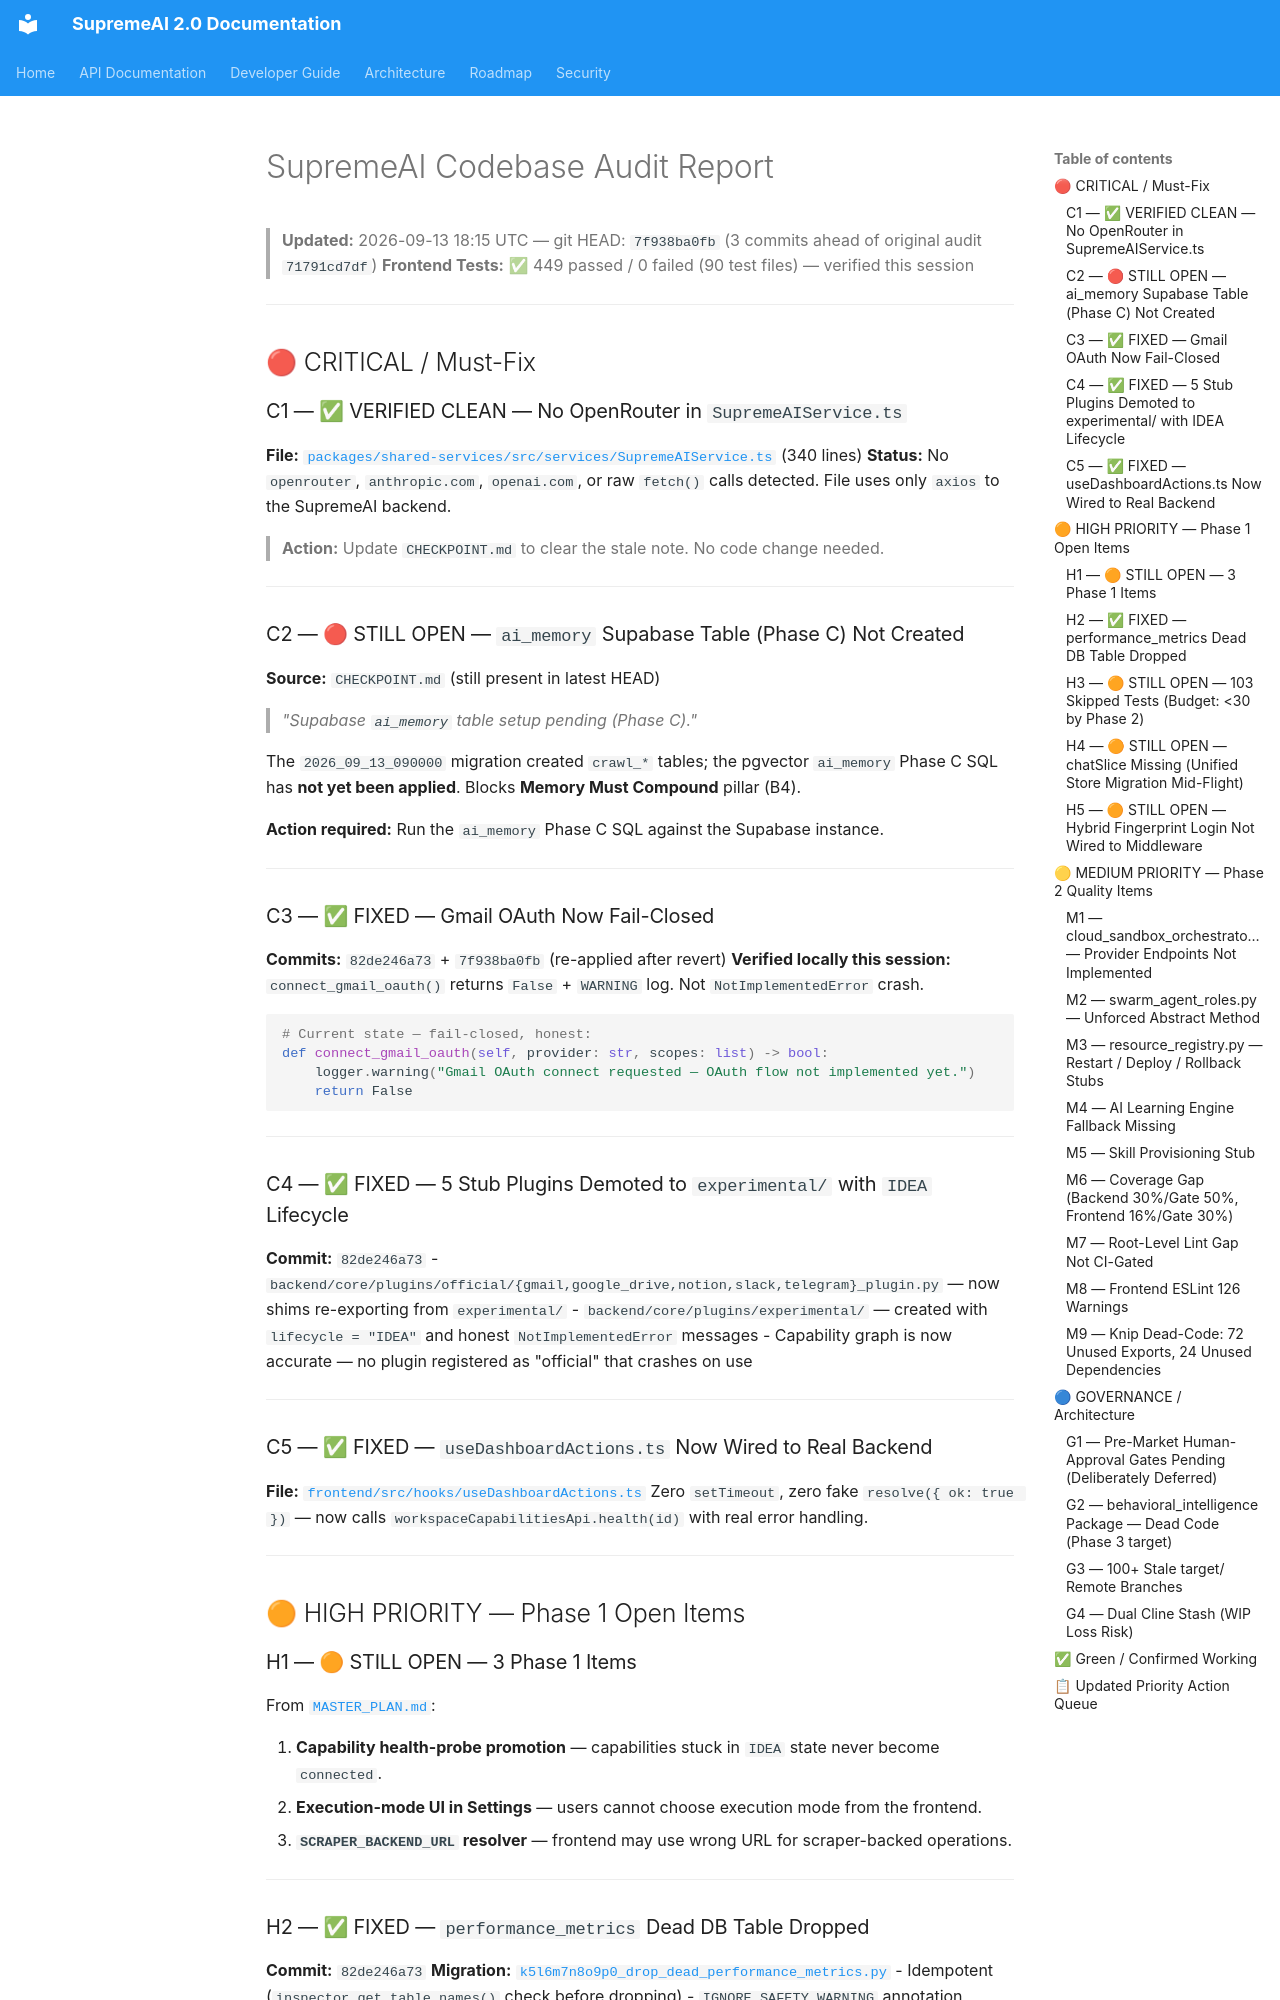

repository: SaifulHaqueNiloy/supremeai · page: audits/codebase_audit_report/index.html · generator: mkdocs

# SupremeAI Codebase Audit Report
> **Updated:** 2026-09-13 18:15 UTC — git HEAD: `7f938ba0fb` (3 commits ahead of original audit `71791cd7df`)
> **Frontend Tests:** ✅ 449 passed / 0 failed (90 test files) — verified this session

---

## 🔴 CRITICAL / Must-Fix

### C1 — ✅ VERIFIED CLEAN — No OpenRouter in `SupremeAIService.ts`
**File:** [`packages/shared-services/src/services/SupremeAIService.ts`](file:///f:/supremeai/packages/shared-services/src/services/SupremeAIService.ts) (340 lines)
**Status:** No `openrouter`, `anthropic.com`, `openai.com`, or raw `fetch()` calls detected. File uses only `axios` to the SupremeAI backend.

> **Action:** Update `CHECKPOINT.md` to clear the stale note. No code change needed.

---

### C2 — 🔴 STILL OPEN — `ai_memory` Supabase Table (Phase C) Not Created
**Source:** `CHECKPOINT.md` (still present in latest HEAD)
> *"Supabase `ai_memory` table setup pending (Phase C)."*

The `2026_09_13_090000` migration created `crawl_*` tables; the pgvector `ai_memory` Phase C SQL has **not yet been applied**. Blocks **Memory Must Compound** pillar (B4).

**Action required:** Run the `ai_memory` Phase C SQL against the Supabase instance.

---

### C3 — ✅ FIXED — Gmail OAuth Now Fail-Closed
**Commits:** `82de246a73` + `7f938ba0fb` (re-applied after revert)
**Verified locally this session:** `connect_gmail_oauth()` returns `False` + `WARNING` log. Not `NotImplementedError` crash.

```python
# Current state — fail-closed, honest:
def connect_gmail_oauth(self, provider: str, scopes: list) -> bool:
    logger.warning("Gmail OAuth connect requested — OAuth flow not implemented yet.")
    return False
```

---

### C4 — ✅ FIXED — 5 Stub Plugins Demoted to `experimental/` with `IDEA` Lifecycle
**Commit:** `82de246a73`
- `backend/core/plugins/official/{gmail,google_drive,notion,slack,telegram}_plugin.py` — now shims re-exporting from `experimental/`
- `backend/core/plugins/experimental/` — created with `lifecycle = "IDEA"` and honest `NotImplementedError` messages
- Capability graph is now accurate — no plugin registered as "official" that crashes on use

---

### C5 — ✅ FIXED — `useDashboardActions.ts` Now Wired to Real Backend
**File:** [`frontend/src/hooks/useDashboardActions.ts`](file:///f:/supremeai/frontend/src/hooks/useDashboardActions.ts)
Zero `setTimeout`, zero fake `resolve({ ok: true })` — now calls `workspaceCapabilitiesApi.health(id)` with real error handling.

---

## 🟠 HIGH PRIORITY — Phase 1 Open Items
